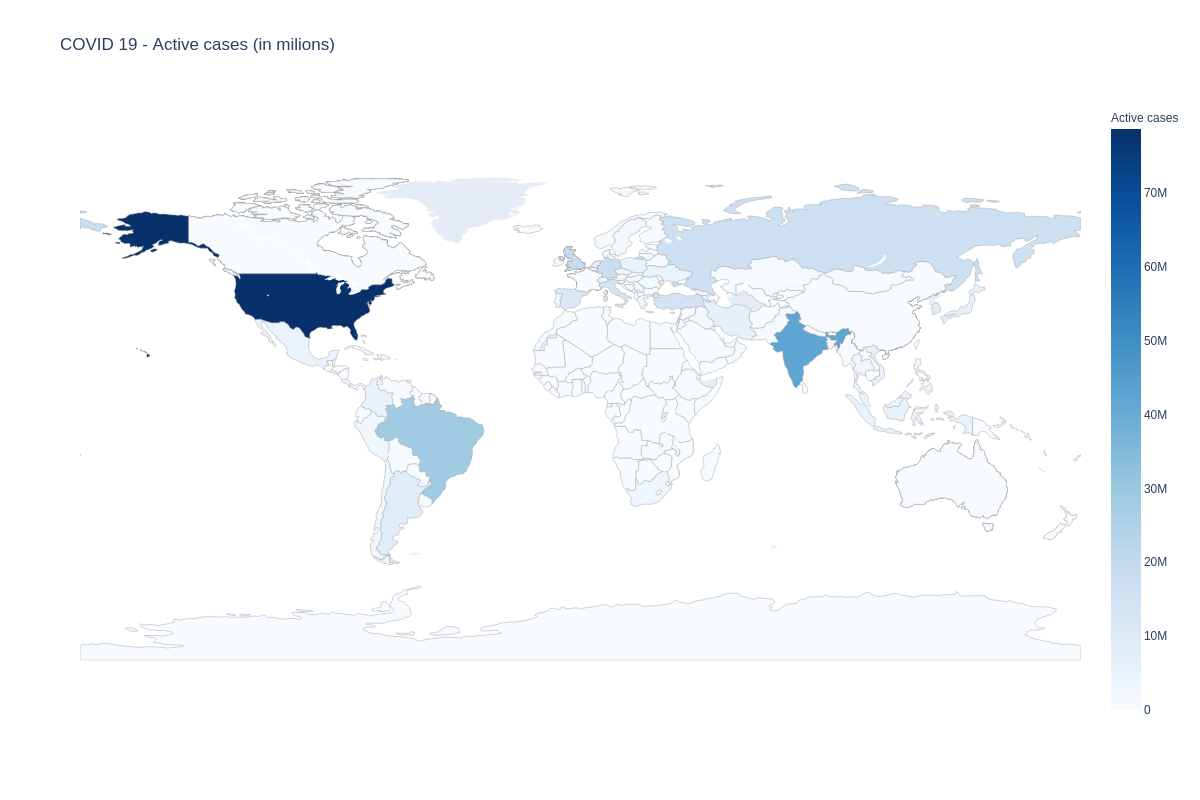

Source data for this figure (header and first rows):
COUNTRY, LAT, LONG, INDICATOR, DATE, VALUE, COUNTRY_ISO, DATE_EXTRACT
Afghanistan, 33.94, 67.71, Active cases, 2022-03-16, 169092, AFG, 2022-03-17 09:34:02+0100
Albania, 41.15, 20.17, Active cases, 2022-03-16, 269317, ALB, 2022-03-17 09:34:02+0100
Algeria, 28.03, 1.66, Active cases, 2022-03-16, 258627, DZA, 2022-03-17 09:34:02+0100
Andorra, 42.51, 1.522, Active cases, 2022-03-16, 38642, AND, 2022-03-17 09:34:02+0100
Angola, -11.2, 17.87, Active cases, 2022-03-16, 97085, AGO, 2022-03-17 09:34:02+0100
Antarctica, -71.95, 23.35, Active cases, 2022-03-16, 11, ATA, 2022-03-17 09:34:02+0100
Antigua and Barbuda, 17.06, -61.8, Active cases, 2022-03-16, 7335, ATG, 2022-03-17 09:34:02+0100
Argentina, -38.42, -63.62, Active cases, 2022-03-16, 8858502, ARG, 2022-03-17 09:34:02+0100
Armenia, 40.07, 45.04, Active cases, 2022-03-16, 413568, ARM, 2022-03-17 09:34:02+0100
Australia, -42.88, 147.3, Active cases, 2022-03-16, 63831, AUS, 2022-03-17 09:34:02+0100
Australia, -37.81, 145, Active cases, 2022-03-16, 1152638, AUS, 2022-03-17 09:34:02+0100
Australia, -35.47, 149, Active cases, 2022-03-16, 63110, AUS, 2022-03-17 09:34:02+0100
Australia, -34.93, 138.6, Active cases, 2022-03-16, 186518, AUS, 2022-03-17 09:34:02+0100
Australia, -33.87, 151.2, Active cases, 2022-03-16, 1529631, AUS, 2022-03-17 09:34:02+0100
Australia, -31.95, 115.9, Active cases, 2022-03-16, 69489, AUS, 2022-03-17 09:34:02+0100
Australia, -27.47, 153, Active cases, 2022-03-16, 646628, AUS, 2022-03-17 09:34:02+0100
Australia, -12.46, 130.8, Active cases, 2022-03-16, 45659, AUS, 2022-03-17 09:34:02+0100
Austria, 47.52, 14.55, Active cases, 2022-03-16, 3268566, AUT, 2022-03-17 09:34:02+0100
Azerbaijan, 40.14, 47.58, Active cases, 2022-03-16, 781444, AZE, 2022-03-17 09:34:02+0100
Bahamas, 25.03, -78.04, Active cases, 2022-03-16, 32433, BHS, 2022-03-17 09:34:02+0100
Bahrain, 26.03, 50.55, Active cases, 2022-03-16, 539720, BHR, 2022-03-17 09:34:02+0100
Bangladesh, 23.68, 90.36, Active cases, 2022-03-16, 1921012, BGD, 2022-03-17 09:34:02+0100
Barbados, 13.19, -59.54, Active cases, 2022-03-16, 57022, BRB, 2022-03-17 09:34:02+0100
Belarus, 53.71, 27.95, Active cases, 2022-03-16, 938197, BLR, 2022-03-17 09:34:02+0100
Belgium, 50.83, 4.47, Active cases, 2022-03-16, 3653292, BEL, 2022-03-17 09:34:02+0100
Belize, 17.19, -88.5, Active cases, 2022-03-16, 56461, BLZ, 2022-03-17 09:34:02+0100
Benin, 9.308, 2.316, Active cases, 2022-03-16, 26789, BEN, 2022-03-17 09:34:02+0100
Bhutan, 27.51, 90.43, Active cases, 2022-03-16, 20109, BTN, 2022-03-17 09:34:02+0100
Bolivia, -16.29, -63.59, Active cases, 2022-03-16, 876988, BOL, 2022-03-17 09:34:02+0100
Bosnia and Herzegovina, 43.92, 17.68, Active cases, 2022-03-16, 358019, BIH, 2022-03-17 09:34:02+0100
Botswana, -22.33, 24.68, Active cases, 2022-03-16, 261331, BWA, 2022-03-17 09:34:02+0100
Brazil, -14.23, -51.93, Active cases, 2022-03-16, 28832546, BRA, 2022-03-17 09:34:02+0100
Brunei, 4.535, 114.7, Active cases, 2022-03-16, 118716, BRN, 2022-03-17 09:34:02+0100
Bulgaria, 42.73, 25.49, Active cases, 2022-03-16, 1083252, BGR, 2022-03-17 09:34:02+0100
Burkina Faso, 12.24, -1.562, Active cases, 2022-03-16, 20376, BFA, 2022-03-17 09:34:02+0100
Burma, 21.92, 95.96, Active cases, 2022-03-16, 587982, MMR, 2022-03-17 09:34:02+0100
Burundi, -3.373, 29.92, Active cases, 2022-03-16, 38258, BDI, 2022-03-17 09:34:02+0100
Cabo Verde, 16.54, -23.04, Active cases, 2022-03-16, 55513, CPV, 2022-03-17 09:34:02+0100
Cambodia, 11.55, 104.9, Active cases, 2022-03-16, 131443, KHM, 2022-03-17 09:34:02+0100
Cameroon, 3.848, 11.5, Active cases, 2022-03-16, 117488, CMR, 2022-03-17 09:34:02+0100
Canada, 0.0, 0.0, Active cases, 2022-03-16, 25, CAN, 2022-03-17 09:34:02+0100
Canada, 44.68, -63.74, Active cases, 2022-03-16, 48253, CAN, 2022-03-17 09:34:02+0100
Canada, 46.51, -63.42, Active cases, 2022-03-16, 21291, CAN, 2022-03-17 09:34:02+0100
Canada, 46.57, -66.46, Active cases, 2022-03-16, 42000, CAN, 2022-03-17 09:34:02+0100
Canada, 51.25, -85.32, Active cases, 2022-03-16, 1130718, CAN, 2022-03-17 09:34:02+0100
Canada, 52.94, -106.5, Active cases, 2022-03-16, 128153, CAN, 2022-03-17 09:34:02+0100
Canada, 52.94, -73.55, Active cases, 2022-03-16, 925435, CAN, 2022-03-17 09:34:02+0100
Canada, 53.14, -57.66, Active cases, 2022-03-16, 31475, CAN, 2022-03-17 09:34:02+0100
Canada, 53.73, -127.6, Active cases, 2022-03-16, 350186, CAN, 2022-03-17 09:34:02+0100
Canada, 53.76, -98.81, Active cases, 2022-03-16, 131790, CAN, 2022-03-17 09:34:02+0100
Canada, 53.93, -116.6, Active cases, 2022-03-16, 529139, CAN, 2022-03-17 09:34:02+0100
Canada, 56.13, -106.3, Active cases, 2022-03-16, 0, CAN, 2022-03-17 09:34:02+0100
Canada, 64.28, -135.0, Active cases, 2022-03-16, 3577, CAN, 2022-03-17 09:34:02+0100
Canada, 64.83, -124.8, Active cases, 2022-03-16, 9716, CAN, 2022-03-17 09:34:02+0100
Canada, 70.3, -83.11, Active cases, 2022-03-16, 3326, CAN, 2022-03-17 09:34:02+0100
Central African Republic, 6.611, 20.94, Active cases, 2022-03-16, 14536, CAF, 2022-03-17 09:34:02+0100
Chad, 15.45, 18.73, Active cases, 2022-03-16, 7079, TCD, 2022-03-17 09:34:02+0100
Chile, -35.68, -71.54, Active cases, 2022-03-16, 3292552, CHL, 2022-03-17 09:34:02+0100
China, 0.0, 0.0, Active cases, 2022-03-16, 0, CHN, 2022-03-17 09:34:02+0100
China, 19.2, 109.7, Active cases, 2022-03-16, 187, CHN, 2022-03-17 09:34:02+0100
... 223 more rows
